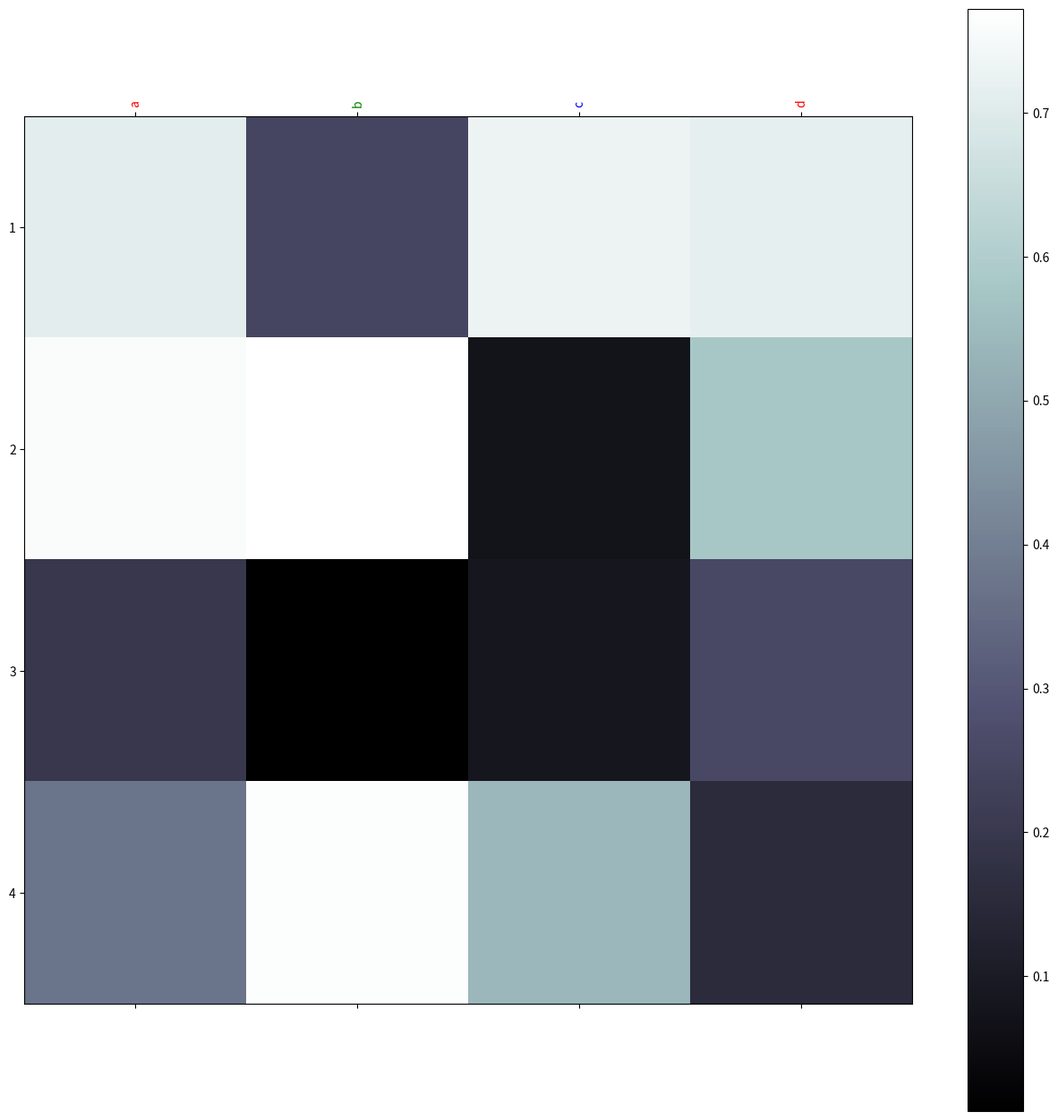

Here is the Python script that generated this plot:
import os
import matplotlib as mpl
if os.environ.get('DISPLAY') is None:  # NOQA
    mpl.use('Agg')  # NOQA
import matplotlib.pyplot as plt
import matplotlib.ticker as ticker
import itertools
import numpy as np


# http://pytorch.org/tutorials/intermediate/seq2seq_translation_tutorial.html#the-seq2seq-model  # NOQA
def plot_attention(
        input_labels, output_labels, attentions,
        out_colors=None, filepath=None):
    from pylab import rcParams
    rcParams['figure.figsize'] = 16, 16
    # Set up figure with colorbar
    fig = plt.figure()
    ax = fig.add_subplot(111)
    cax = ax.matshow(attentions, cmap='bone')
    fig.colorbar(cax)

    # Set up axes
    ax.tick_params(axis='both', which='major', labelsize=10)
    ax.tick_params(axis='both', which='minor', labelsize=8)
    ax.set_xticklabels([''] + output_labels, rotation=90)
    ax.set_yticklabels([''] + input_labels)

    # Show label at every tick
    ax.xaxis.set_major_locator(ticker.MultipleLocator(1))
    ax.yaxis.set_major_locator(ticker.MultipleLocator(1))

    if out_colors:
        out_colors = ["k"] + out_colors
        assert len(out_colors) == 1 + len(output_labels), \
            f"got {len(out_colors)} colors for {len(output_labels)} labels"
        for xtick, color in zip(ax.get_xticklabels(), out_colors):
            xtick.set_color(color)

    if filepath:
        plt.savefig(filepath)
    else:
        plt.show()
    plt.close()


# http://scikit-learn.org/stable/auto_examples/model_selection/plot_confusion_matrix.html  # NOQA
def plot_confusion_matrix(
        cm, classes,
        normalize=False, title='Confusion matrix', cmap=plt.cm.Blues,
        filepath=None):
    """This function prints and plots the confusion matrix.
    Normalization can be applied by setting `normalize=True`.
    """
    from pylab import rcParams
    rcParams['figure.figsize'] = 16, 16
    if normalize:
        cm = cm.astype('float') / cm.sum(axis=1)[:, np.newaxis]
        plt.imshow(
            cm, interpolation='nearest', cmap=cmap, vmin=0, vmax=1)
    else:
        plt.imshow(cm, interpolation='nearest', cmap=cmap)
    plt.title(title)
    plt.colorbar()
    tick_marks = np.arange(len(classes))
    plt.xticks(tick_marks, classes, rotation=90)
    plt.yticks(tick_marks, classes)

    thresh = cm.max() / 2.
    for i, j in itertools.product(range(cm.shape[0]), range(cm.shape[1])):
        plt.text(
                j, i, f"{cm[i, j]:.2f}",
                horizontalalignment="center",
                color="white" if cm[i, j] > thresh else "black")

    plt.tight_layout()
    plt.ylabel('True label')
    plt.xlabel('Predicted label')
    if filepath:
        plt.savefig(filepath)
    else:
        plt.show()
    plt.close()


if __name__ == "__main__":
    plot_attention(
        "1 2 3 4".split(),
        "a b c d".split(),
        np.random.rand(4, 4),
        out_colors="r g b r".split())
